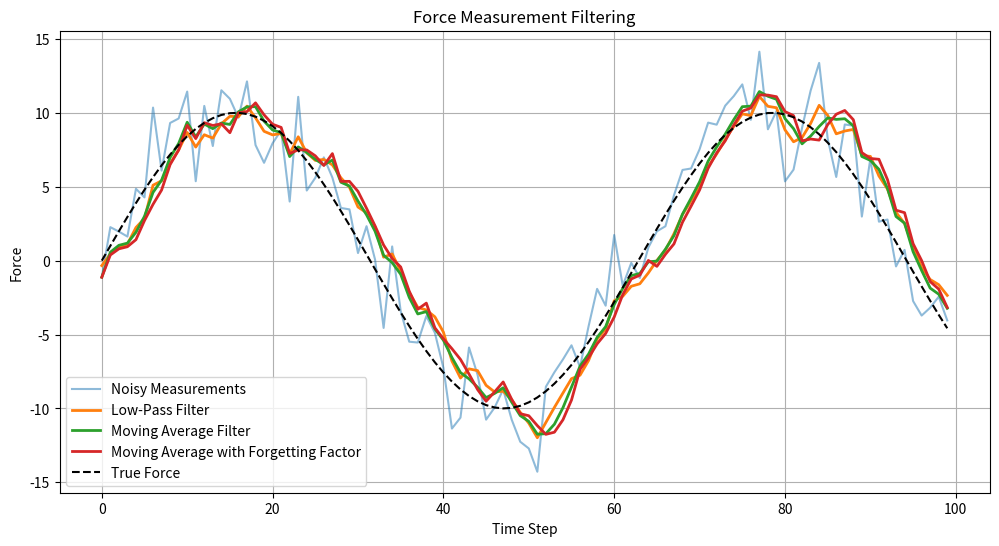

Reproduce this figure in Python.


class LowPassForceFilter:
    def __init__(self, alpha = 0.5):
        self.alpha = alpha
        self.filtered_force = 0.0

    def filter(self, force_measurement):
        self.filtered_force = self.alpha * force_measurement + (1 - self.alpha) * self.filtered_force
        return self.filtered_force



class MovingAverageForceFilter:
    def __init__(self, window_size = 5):
        self.window_size = window_size
        self.force_history = []

    def filter(self, force_measurement):
        self.force_history.append(force_measurement)
        if len(self.force_history) > self.window_size:
            self.force_history.pop(0)
        return sum(self.force_history) / len(self.force_history)



class MovingAverageForgettingFactorFilter:
    def __init__(self, window_size = 5, forgetting_factor = 0.9):
        self.window_size = window_size
        self.forgetting_factor = forgetting_factor
        self.force_history = []

    def filter(self, force_measurement):
        self.force_history.append(force_measurement)
        if len(self.force_history) > self.window_size:
            self.force_history.pop(0)
        
        weights = [self.forgetting_factor ** i for i in range(len(self.force_history))]
        weighted_sum = sum(f * w for f, w in zip(self.force_history, weights))
        total_weight = sum(weights)
        
        return weighted_sum / total_weight if total_weight > 0 else 0.0
    


# -------------------------------------------------------
# test code
if __name__ == "__main__":
    import numpy as np
    import matplotlib.pyplot as plt

    # Simulated noisy force measurements
    n = 100
    true_force = np.sin(0.1 * np.arange(n)) * 10.0
    noise = np.random.normal(0, 2, n) # n measurements with mean 0 and std dev 2
    measurements = true_force + noise

    # Create filters
    low_pass_filter = LowPassForceFilter(alpha=0.3)
    moving_average_filter = MovingAverageForceFilter(window_size=5)
    forgetting_factor_filter = MovingAverageForgettingFactorFilter(window_size=5, forgetting_factor=0.8)

    # Apply filters to measurements
    low_pass_results = [low_pass_filter.filter(m) for m in measurements]
    moving_average_results = [moving_average_filter.filter(m) for m in measurements]
    forgetting_factor_results = [forgetting_factor_filter.filter(m) for m in measurements]

    # Plot results
    plt.figure(figsize=(12, 6))
    plt.plot(measurements, label='Noisy Measurements', alpha=0.5)
    plt.plot(low_pass_results, label='Low-Pass Filter', linewidth=2)
    plt.plot(moving_average_results, label='Moving Average Filter', linewidth=2)
    plt.plot(forgetting_factor_results, label='Moving Average with Forgetting Factor', linewidth=2)
    plt.plot(true_force, color='k', linestyle='--', label='True Force')
    plt.legend()
    plt.title('Force Measurement Filtering')
    plt.xlabel('Time Step')
    plt.ylabel('Force')
    plt.grid()
    plt.show()
